Dataset: ssds-2025 (GitHub, luriahc/ssds-2025). Classes: Admiralty, Ang Mo Kio, Bukit Panjang, Bukit Timah, Buona Vista, Changi, Choa Chu Kang Central, Choa Chu Kang South, Clementi, East Coast Parkway, Jurong Island, Jurong Pier, Jurong West, Kent Ridge, Kranji Reservoir, Lim Chu Kang, Lower Peirce Reservoir, Macritchie Reservoir, Mandai, Marina Barrage, Marine Parade, Newton, Nicoll Highway, Pasir Panjang, Pasir Ris Central, Pasir Ris West, Paya Lebar, Pulau Ubin, Punggol, Queenstown, Seletar, Sembawang, Sentosa Island, Simei, Somerset Road, Tai Seng, Tanjong Katong, Tengah, Toa Payoh, Tuas, Tuas South, Ulu Pandan, Upper Peirce Reservoir, Whampoa.

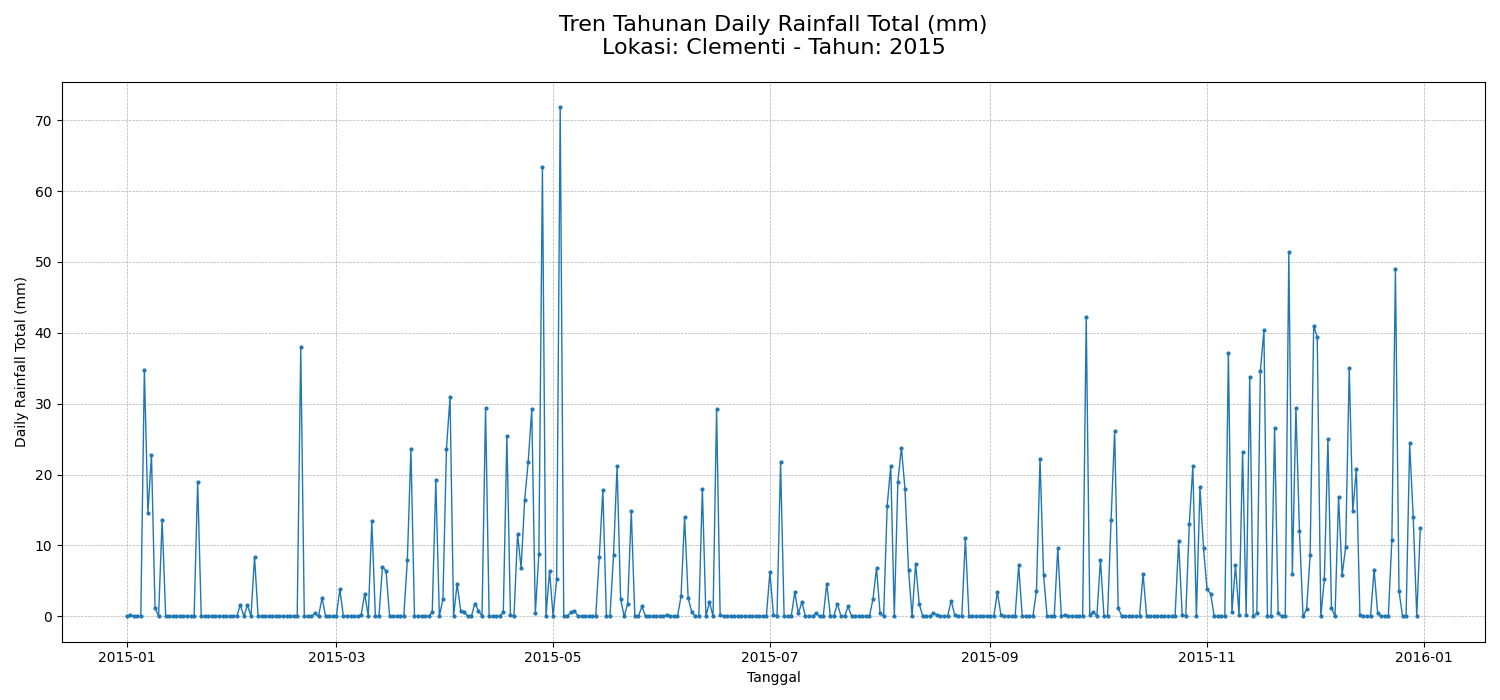
Label: Clementi

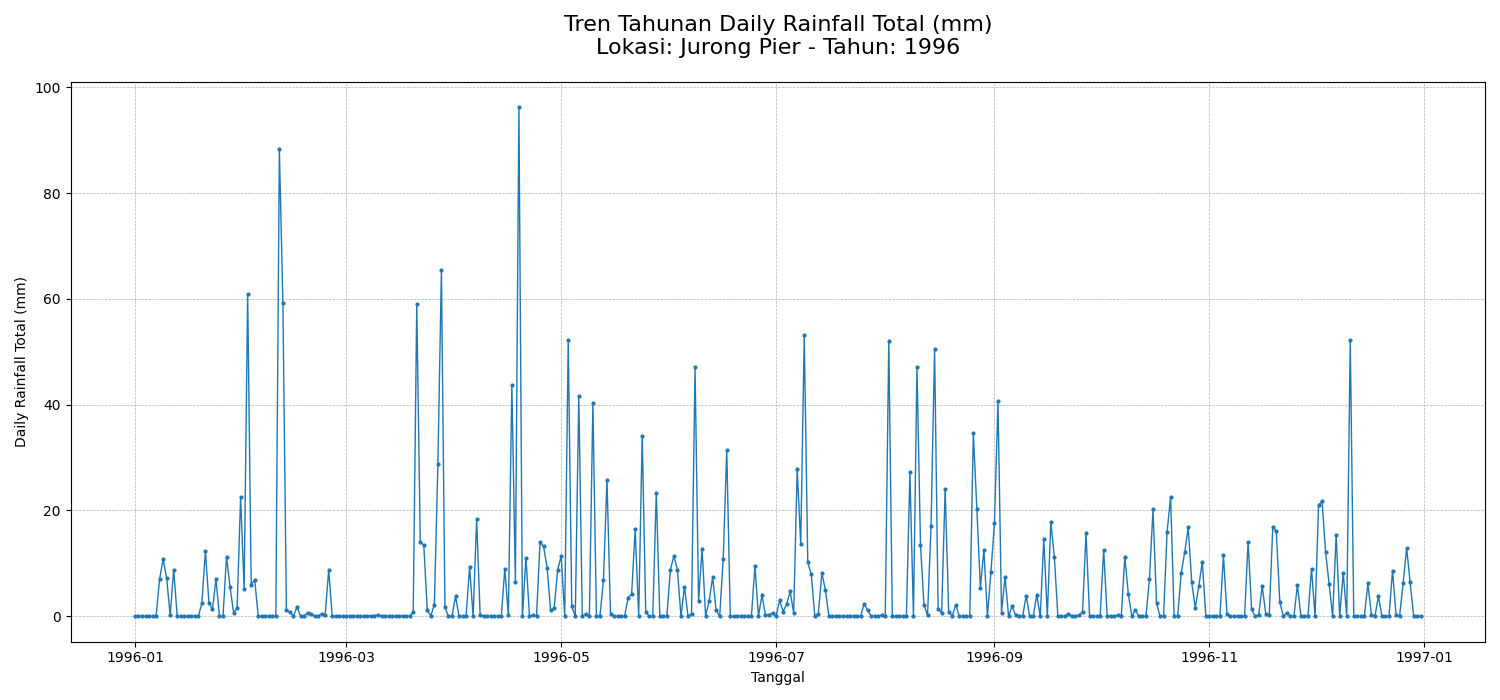
Label: Jurong Pier

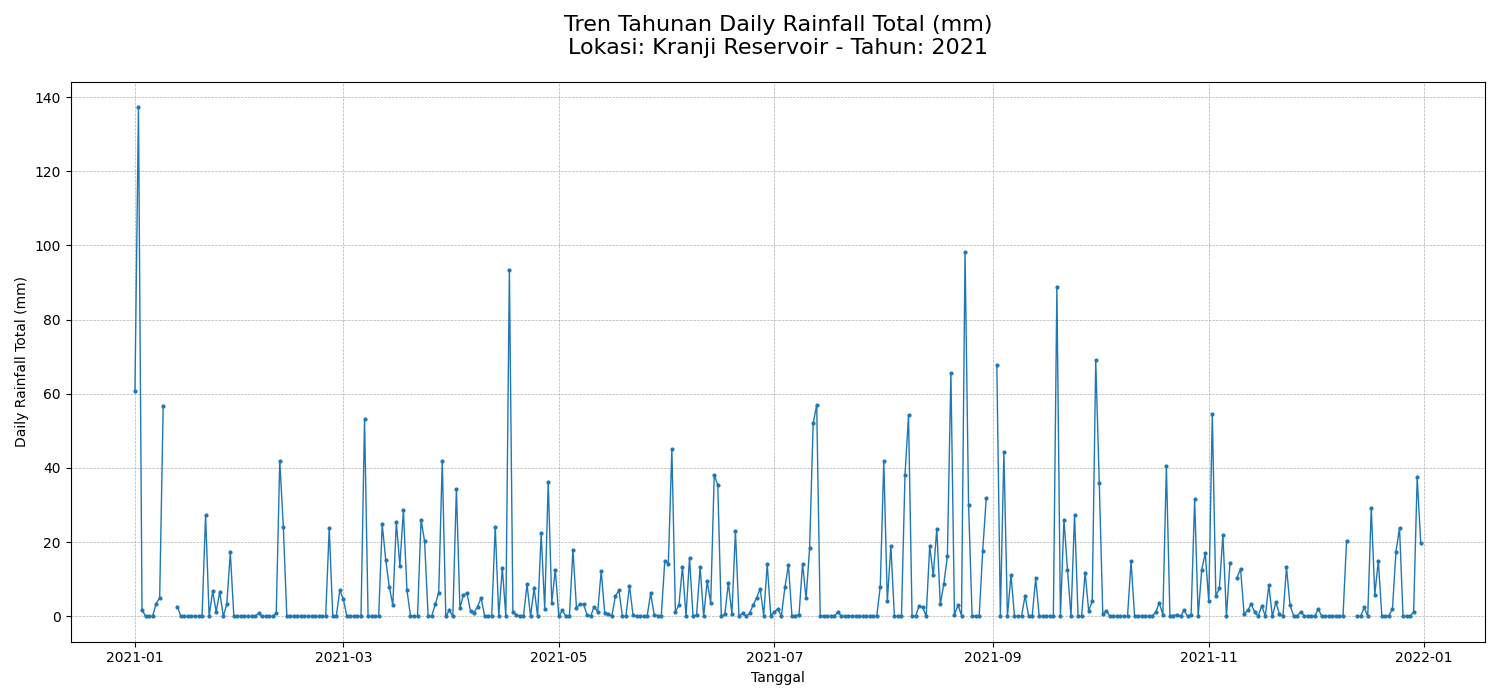
Label: Kranji Reservoir

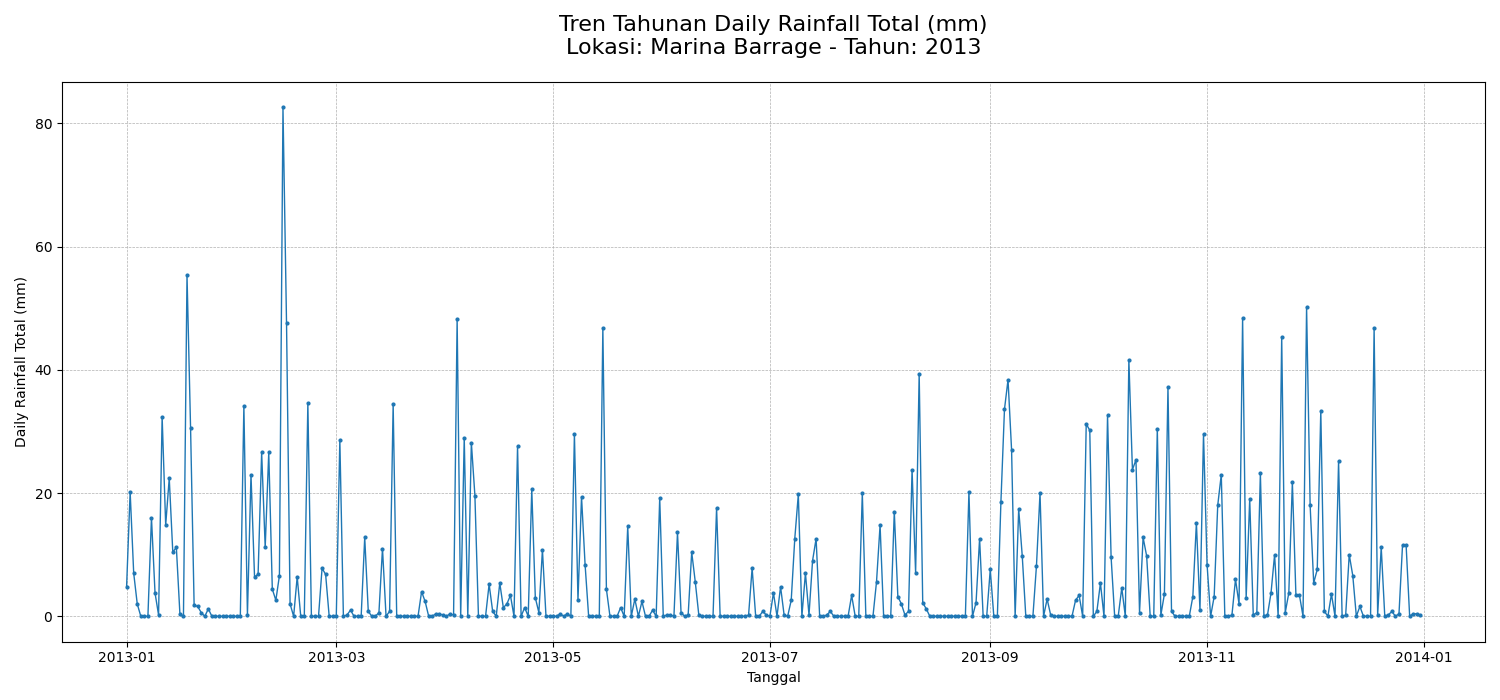
Label: Marina Barrage

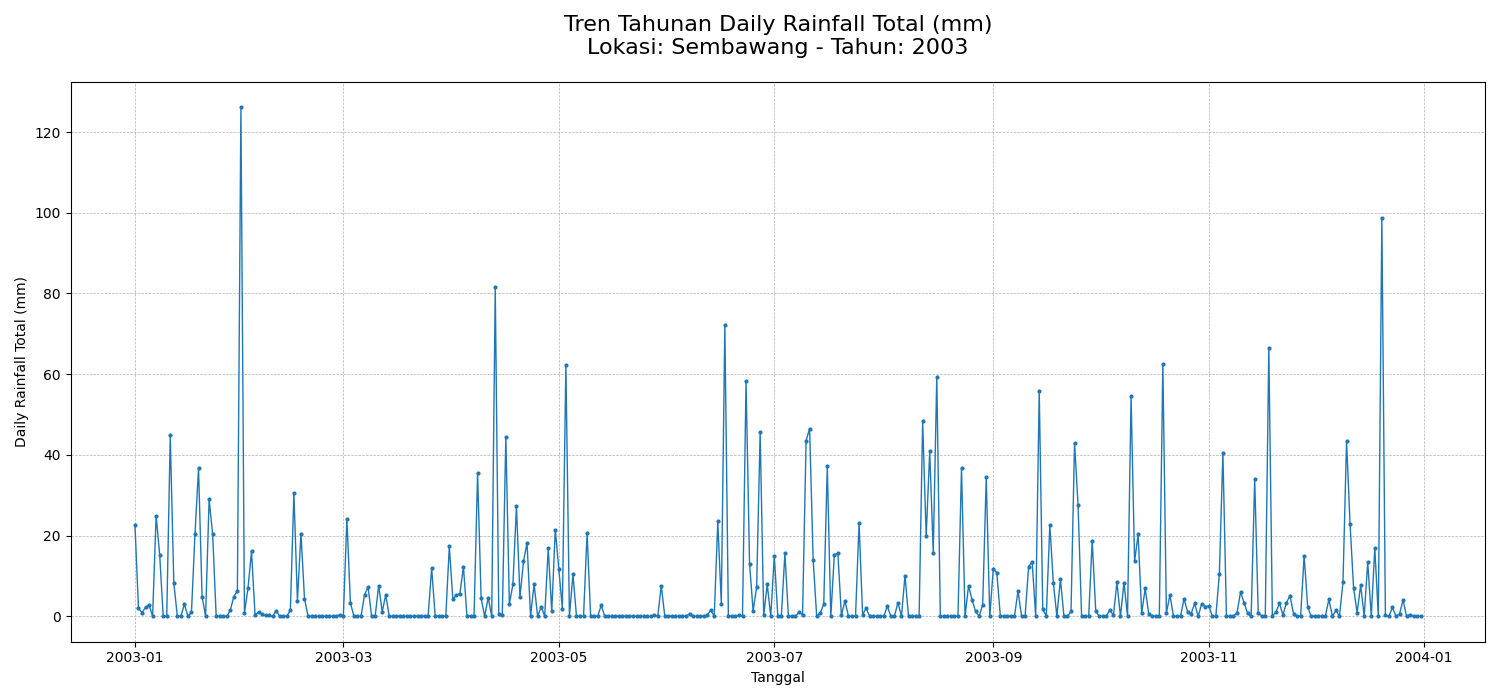
Label: Sembawang

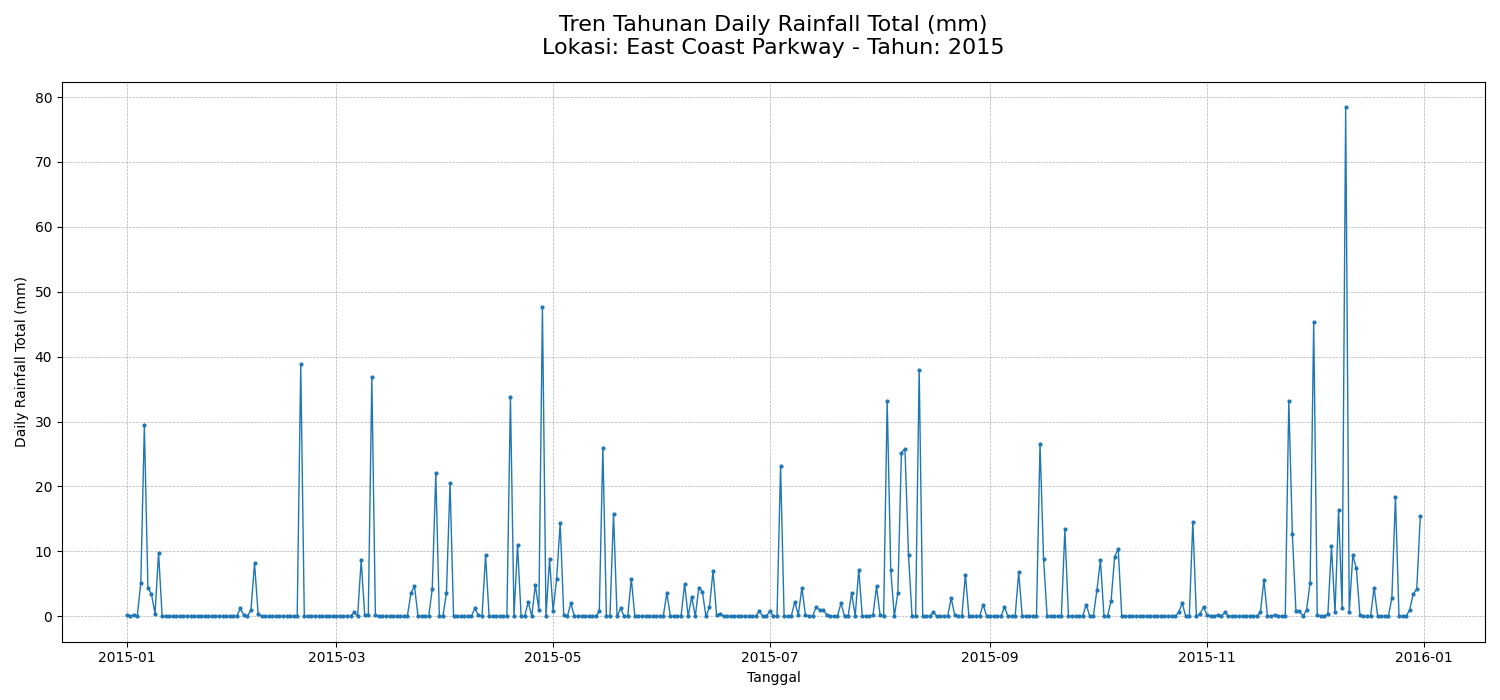
Label: East Coast Parkway
